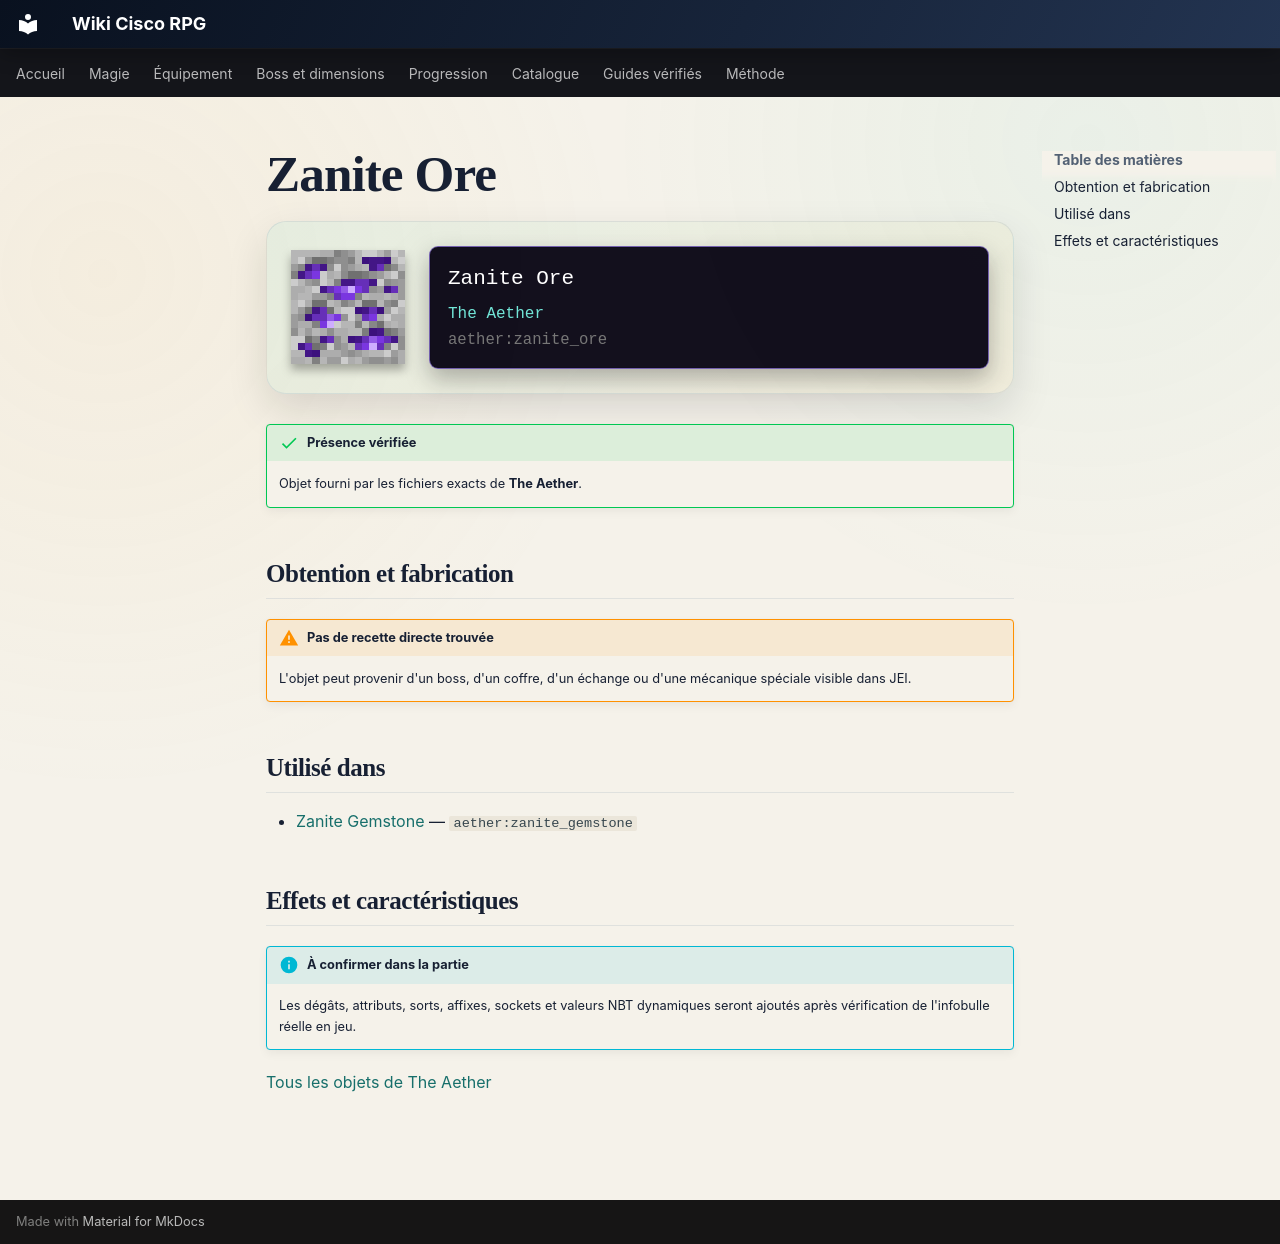

repository: Kloups-Dev/wiki-cisco-rpg · page: catalogue/objets/aether/zanite_ore/index.html · generator: mkdocs

# Zanite Ore

<div class="mc-item-showcase">
<img class="mc-item-icon" src="../../../../assets/generated/items/aether/zanite_ore.png" alt="Zanite Ore">
<div class="mc-tooltip-card">
<div class="mc-tooltip-card__name">Zanite Ore</div>
<div class="mc-tooltip-card__mod">The Aether</div>
<div class="mc-tooltip-card__id">aether:zanite_ore</div>
</div>
</div>

!!! success "Présence vérifiée"
    Objet fourni par les fichiers exacts de **The Aether**.

## Obtention et fabrication

!!! warning "Pas de recette directe trouvée"
    L'objet peut provenir d'un boss, d'un coffre, d'un échange ou d'une mécanique spéciale visible dans JEI.

## Utilisé dans

- [Zanite Gemstone](../../../catalogue/objets/aether/zanite_gemstone.md) — <code>aether:zanite_gemstone</code>

## Effets et caractéristiques

!!! info "À confirmer dans la partie"
    Les dégâts, attributs, sorts, affixes, sockets et valeurs NBT dynamiques seront ajoutés après vérification de l'infobulle réelle en jeu.

[Tous les objets de The Aether](../../../contenu/aether.md)
